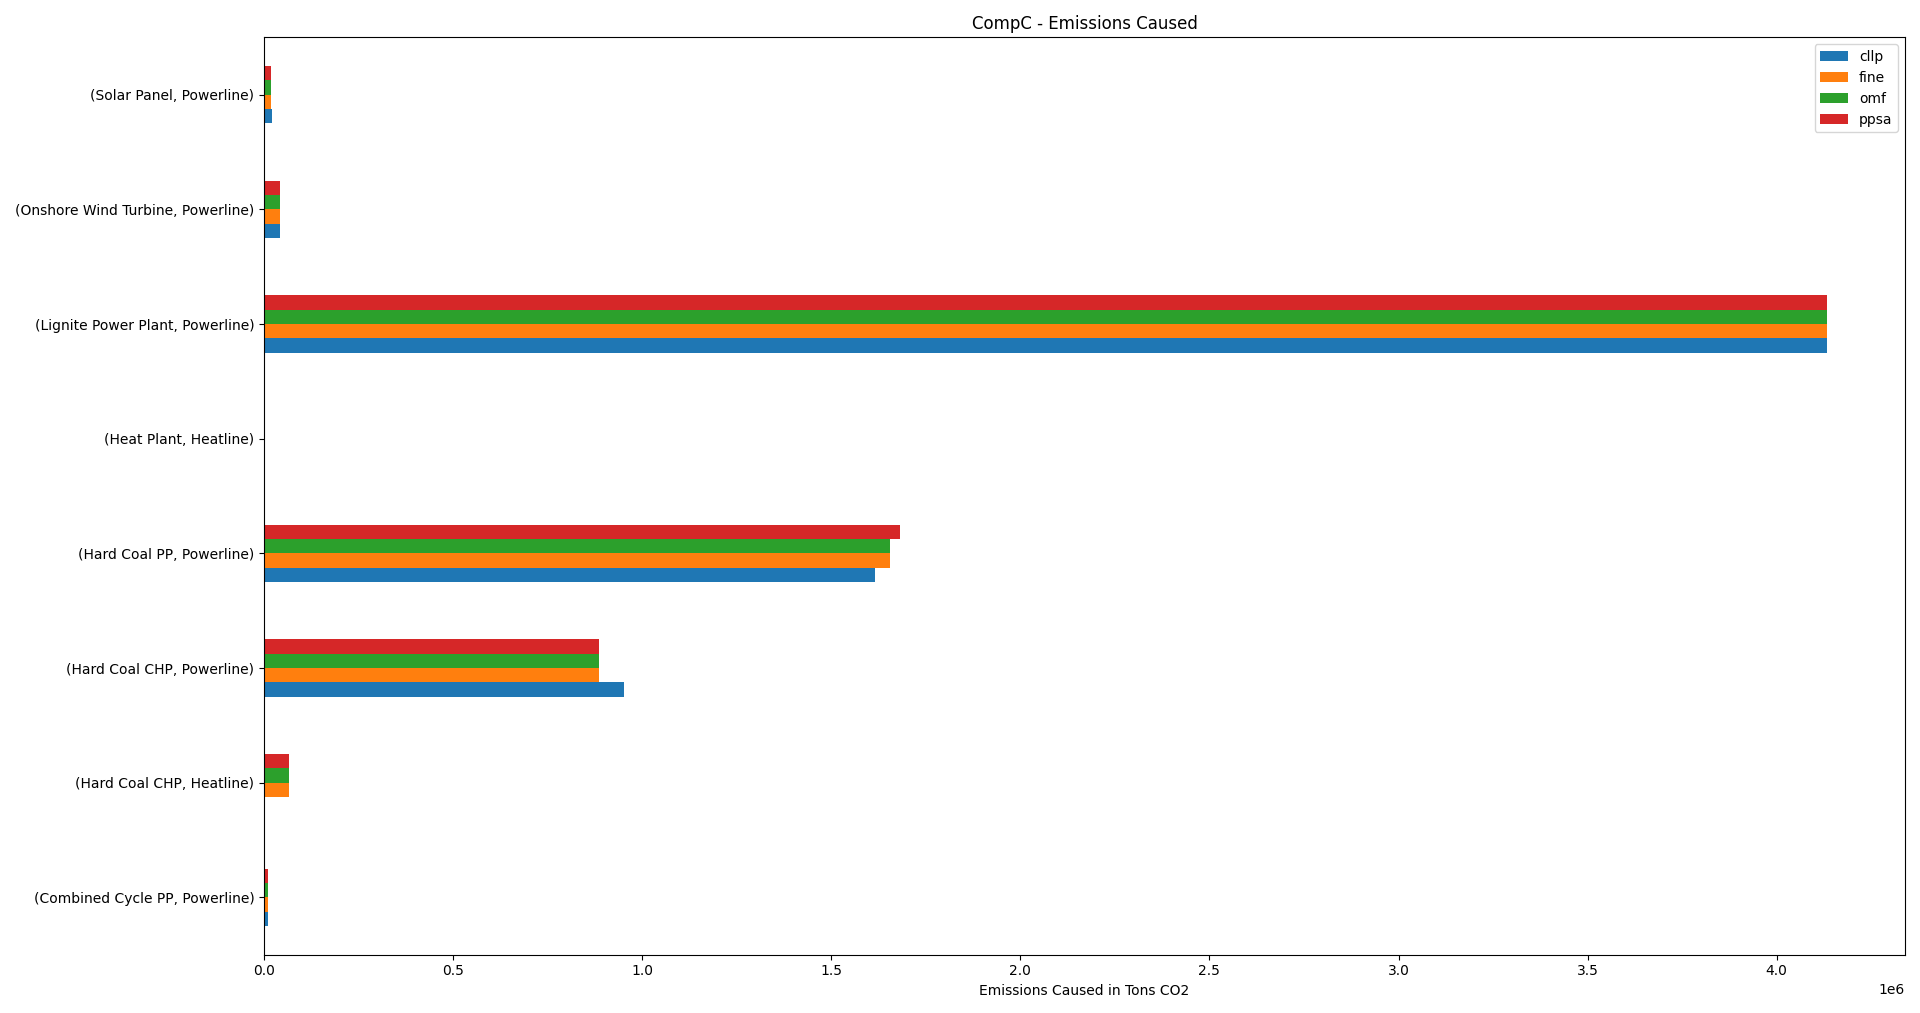

Source data for this figure (header and first rows):
, , cllp, fine, omf, ppsa
Combined Cycle PP, Powerline, 11182, 11182, 11182, 11182
Hard Coal CHP, Heatline, 0, 66427, 66426, 66426
Hard Coal CHP, Powerline, 952104, 885692, 885676, 885676
Hard Coal PP, Powerline, 1616762, 1656146, 1655837, 1680597
Heat Plant, Heatline, 2323, 2323, 2323, 2323
Lignite Power Plant, Powerline, 4132600, 4132574, 4132600, 4132600
Onshore Wind Turbine, Powerline, 41627, 41627, 41627, 41627
Solar Panel, Powerline, 21779, 19317, 19337, 17789
